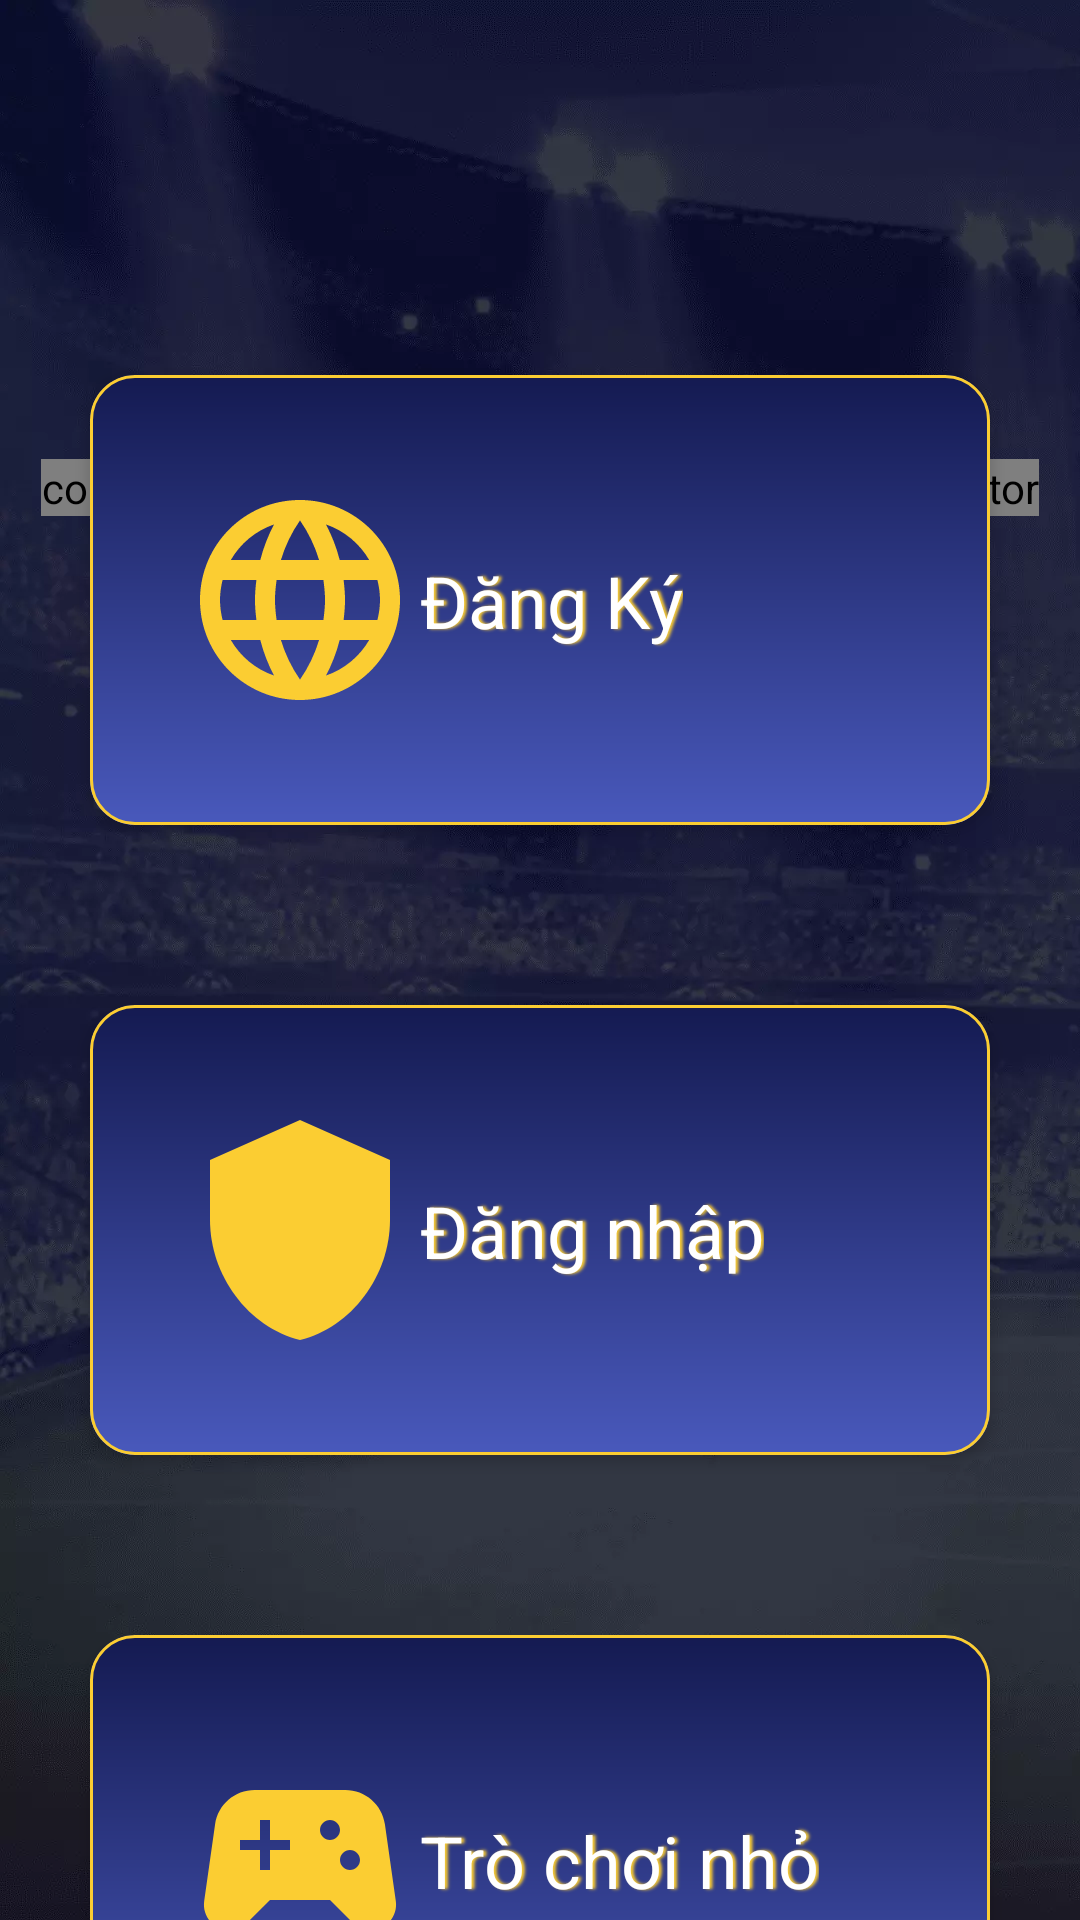

Reconstruct the res/layout file that produces this screen, plus the resources it refers to.
<!-- AndroidManifest.xml: application theme Theme.Fb88 -->
<!-- res/layout/fragment_main.xml -->
<?xml version="1.0" encoding="utf-8"?>
<androidx.constraintlayout.widget.ConstraintLayout
    xmlns:android="http://schemas.android.com/apk/res/android"
    xmlns:app="http://schemas.android.com/apk/res-auto"
    xmlns:tools="http://schemas.android.com/tools"
    android:layout_width="match_parent"
    android:layout_height="match_parent"
    android:background="@drawable/bg"
    tools:context=".presentation.dashboard.presentation.MainFragment">

        <androidx.viewpager2.widget.ViewPager2
            android:id="@+id/carousel_view"
            android:layout_width="match_parent"
            android:layout_height="180dp"
            app:layout_constraintDimensionRatio="1:1"
            app:layout_constraintTop_toTopOf="parent" />

        <com.tbuonomo.viewpagerdotsindicator.DotsIndicator
            android:id="@+id/carousel_indicator"
            android:layout_width="wrap_content"
            android:layout_height="wrap_content"
            android:layout_marginBottom="8dp"
            app:dotsColor="@color/dark_blue"
            app:dotsSize="8dp"
            app:dotsSpacing="3dp"
            app:layout_constraintBottom_toBottomOf="@id/carousel_view"
            app:layout_constraintEnd_toEndOf="parent"
            app:layout_constraintStart_toStartOf="parent"
            app:selectedDotColor="@color/dark_gold" />


        <com.google.android.material.card.MaterialCardView
            android:id="@+id/web_view"
            android:layout_width="match_parent"
            android:layout_height="150dp"
            android:layout_margin="30dp"
            android:clickable="true"
            android:focusable="true"
            android:padding="12dp"
            app:cardCornerRadius="15dp"
            app:cardElevation="3dp"
            app:layout_constraintEnd_toEndOf="parent"
            app:layout_constraintStart_toStartOf="parent"
            app:layout_constraintBottom_toTopOf="@id/privacy_policy"
            app:layout_constraintTop_toBottomOf="@id/carousel_view"
            app:strokeColor="@color/gold_stroke"
            app:strokeWidth="1dp">

            <androidx.constraintlayout.widget.ConstraintLayout
                android:layout_width="match_parent"
                android:layout_height="match_parent"
                android:background="@drawable/cardview_gradiant">

                <androidx.appcompat.widget.AppCompatImageView
                    android:layout_width="80dp"
                    android:layout_height="80dp"
                    android:id="@+id/web_icon"
                    android:layout_marginStart="30dp"
                    android:background="@drawable/web_icon"
                    android:contentDescription="@null"
                    app:layout_constraintTop_toTopOf="parent"
                    app:layout_constraintStart_toStartOf="parent"
                    app:layout_constraintBottom_toBottomOf="parent"/>

                <com.google.android.material.textview.MaterialTextView
                    android:id="@+id/web_text"
                    android:layout_width="wrap_content"
                    android:layout_height="wrap_content"
                    android:shadowColor="@color/gold_stroke"
                    android:shadowDx="3"
                    android:shadowRadius="2"
                    android:text="@string/website"
                    android:textAlignment="center"
                    android:textColor="@color/white"
                    android:textSize="24dp"
                    app:layout_constraintBottom_toBottomOf="@id/web_icon"
                    app:layout_constraintStart_toEndOf="@id/web_icon"
                    app:layout_constraintTop_toTopOf="@id/web_icon" />

            </androidx.constraintlayout.widget.ConstraintLayout>
        </com.google.android.material.card.MaterialCardView>

        <com.google.android.material.card.MaterialCardView
            android:id="@+id/privacy_policy"
            android:layout_width="match_parent"
            android:layout_height="150dp"
            android:layout_margin="30dp"
            android:clickable="true"
            android:focusable="true"
            android:padding="12dp"
            app:cardCornerRadius="15dp"
            app:cardElevation="3dp"
            app:layout_constraintEnd_toEndOf="@id/web_view"
            app:layout_constraintStart_toStartOf="@id/web_view"
            app:layout_constraintTop_toBottomOf="@id/web_view"
            app:layout_constraintBottom_toTopOf="@id/mini_game"
            app:strokeColor="@color/gold_stroke"
            app:strokeWidth="1dp">

            <androidx.constraintlayout.widget.ConstraintLayout
                android:layout_width="match_parent"
                android:layout_height="match_parent"
                android:background="@drawable/cardview_gradiant">


                <androidx.appcompat.widget.AppCompatImageView
                    android:layout_width="80dp"
                    android:layout_height="80dp"
                    android:id="@+id/privacy_icon"
                    android:layout_marginStart="30dp"
                    android:background="@drawable/privacy_icon"
                    android:contentDescription="@null"
                    app:layout_constraintTop_toTopOf="parent"
                    app:layout_constraintStart_toStartOf="parent"
                    app:layout_constraintBottom_toBottomOf="parent"/>

                <com.google.android.material.textview.MaterialTextView
                    android:id="@+id/privacy_text"
                    android:layout_width="wrap_content"
                    android:layout_height="wrap_content"
                    android:shadowColor="@color/gold_stroke"
                    android:shadowDx="3"
                    android:shadowRadius="2"
                    android:text="@string/privacy_policy"
                    android:textAlignment="center"
                    android:textColor="@color/white"
                    android:textSize="24dp"
                    app:layout_constraintBottom_toBottomOf="@id/privacy_icon"
                    app:layout_constraintStart_toEndOf="@id/privacy_icon"
                    app:layout_constraintTop_toTopOf="@id/privacy_icon" />


            </androidx.constraintlayout.widget.ConstraintLayout>

        </com.google.android.material.card.MaterialCardView>

        <com.google.android.material.card.MaterialCardView
            android:id="@+id/mini_game"
            android:layout_width="match_parent"
            android:layout_height="150dp"
            android:layout_margin="30dp"
            android:clickable="true"
            android:focusable="true"
            android:padding="12dp"
            app:cardCornerRadius="15dp"
            app:cardElevation="3dp"
            app:layout_constraintEnd_toEndOf="@id/privacy_policy"
            app:layout_constraintStart_toStartOf="@id/privacy_policy"
            app:layout_constraintTop_toBottomOf="@id/privacy_policy"
            app:layout_constraintBottom_toBottomOf="parent"
            app:strokeColor="@color/gold_stroke"
            app:strokeWidth="1dp">

            <androidx.constraintlayout.widget.ConstraintLayout
                android:layout_width="match_parent"
                android:layout_height="match_parent"
                android:background="@drawable/cardview_gradiant">

                <androidx.appcompat.widget.AppCompatImageView
                    android:layout_width="80dp"
                    android:layout_height="80dp"
                    android:id="@+id/minigame_icon"
                    android:layout_marginStart="30dp"
                    android:background="@drawable/game_icon"
                    android:contentDescription="@null"
                    app:layout_constraintTop_toTopOf="parent"
                    app:layout_constraintStart_toStartOf="parent"
                    app:layout_constraintBottom_toBottomOf="parent"/>

                <com.google.android.material.textview.MaterialTextView
                    android:id="@+id/mini_game_text"
                    android:layout_width="wrap_content"
                    android:layout_height="wrap_content"
                    android:shadowColor="@color/gold_stroke"
                    android:shadowDx="3"
                    android:shadowRadius="2"
                    android:text="@string/mini_game"
                    android:textAlignment="center"
                    android:textColor="@color/white"
                    android:textSize="24dp"
                    app:layout_constraintBottom_toBottomOf="@id/minigame_icon"
                    app:layout_constraintStart_toEndOf="@id/minigame_icon"
                    app:layout_constraintTop_toTopOf="@id/minigame_icon" />

            </androidx.constraintlayout.widget.ConstraintLayout>
        </com.google.android.material.card.MaterialCardView>


</androidx.constraintlayout.widget.ConstraintLayout>
<!-- resources referenced by this layout -->
<resources>
  <color name="dark_blue">#141A51</color>
  <color name="dark_gold">#AC811D</color>
  <color name="gold_stroke">#FBCD32</color>
  <color name="white">#FFFFFFFF</color>
  <!-- drawable bg: webp bitmap (drawable-xxxhdpi, 64874 bytes) -->
  <!-- drawable cardview_gradiant (drawable) -->
  <?xml version="1.0" encoding="utf-8"?>
  <shape xmlns:android="http://schemas.android.com/apk/res/android">
  
  
      <gradient
          android:startColor="@color/dark_blue"
          android:angle="270"
          android:endColor="@color/light_blue"/>
  
  </shape>
  <!-- drawable game_icon (drawable) -->
  <vector android:height="32dp" android:tint="@color/gold_stroke"
      android:viewportHeight="24" android:viewportWidth="24"
      android:width="32dp" xmlns:android="http://schemas.android.com/apk/res/android">
      <path android:fillColor="@android:color/white" android:pathData="M21.58,16.09l-1.09,-7.66C20.21,6.46 18.52,5 16.53,5H7.47C5.48,5 3.79,6.46 3.51,8.43l-1.09,7.66C2.2,17.63 3.39,19 4.94,19h0c0.68,0 1.32,-0.27 1.8,-0.75L9,16h6l2.25,2.25c0.48,0.48 1.13,0.75 1.8,0.75h0C20.61,19 21.8,17.63 21.58,16.09zM11,11H9v2H8v-2H6v-1h2V8h1v2h2V11zM15,10c-0.55,0 -1,-0.45 -1,-1c0,-0.55 0.45,-1 1,-1s1,0.45 1,1C16,9.55 15.55,10 15,10zM17,13c-0.55,0 -1,-0.45 -1,-1c0,-0.55 0.45,-1 1,-1s1,0.45 1,1C18,12.55 17.55,13 17,13z"/>
  </vector>
  <!-- drawable privacy_icon (drawable) -->
  <vector android:height="32dp" android:tint="@color/gold_stroke"
      android:viewportHeight="24" android:viewportWidth="24"
      android:width="32dp" xmlns:android="http://schemas.android.com/apk/res/android">
      <path android:fillColor="@android:color/white" android:pathData="M12,1L3,5v6c0,5.55 3.84,10.74 9,12 5.16,-1.26 9,-6.45 9,-12V5l-9,-4z"/>
  </vector>
  <!-- drawable web_icon (drawable) -->
  <vector android:height="32dp" android:tint="@color/gold_stroke"
      android:viewportHeight="24" android:viewportWidth="24"
      android:width="32dp" xmlns:android="http://schemas.android.com/apk/res/android">
      <path android:fillColor="@android:color/white" android:pathData="M11.99,2C6.47,2 2,6.48 2,12s4.47,10 9.99,10C17.52,22 22,17.52 22,12S17.52,2 11.99,2zM18.92,8h-2.95c-0.32,-1.25 -0.78,-2.45 -1.38,-3.56 1.84,0.63 3.37,1.91 4.33,3.56zM12,4.04c0.83,1.2 1.48,2.53 1.91,3.96h-3.82c0.43,-1.43 1.08,-2.76 1.91,-3.96zM4.26,14C4.1,13.36 4,12.69 4,12s0.1,-1.36 0.26,-2h3.38c-0.08,0.66 -0.14,1.32 -0.14,2 0,0.68 0.06,1.34 0.14,2L4.26,14zM5.08,16h2.95c0.32,1.25 0.78,2.45 1.38,3.56 -1.84,-0.63 -3.37,-1.9 -4.33,-3.56zM8.03,8L5.08,8c0.96,-1.66 2.49,-2.93 4.33,-3.56C8.81,5.55 8.35,6.75 8.03,8zM12,19.96c-0.83,-1.2 -1.48,-2.53 -1.91,-3.96h3.82c-0.43,1.43 -1.08,2.76 -1.91,3.96zM14.34,14L9.66,14c-0.09,-0.66 -0.16,-1.32 -0.16,-2 0,-0.68 0.07,-1.35 0.16,-2h4.68c0.09,0.65 0.16,1.32 0.16,2 0,0.68 -0.07,1.34 -0.16,2zM14.59,19.56c0.6,-1.11 1.06,-2.31 1.38,-3.56h2.95c-0.96,1.65 -2.49,2.93 -4.33,3.56zM16.36,14c0.08,-0.66 0.14,-1.32 0.14,-2 0,-0.68 -0.06,-1.34 -0.14,-2h3.38c0.16,0.64 0.26,1.31 0.26,2s-0.1,1.36 -0.26,2h-3.38z"/>
  </vector>
  <string name="mini_game">Trò chơi nhỏ</string>
  <string name="privacy_policy">Đăng nhập</string>
  <string name="website">Đăng Ký</string>
  <style name="Theme.Fb88" parent="Theme.MaterialComponents.DayNight.NoActionBar">
          
          <item name="colorPrimary">@color/purple_500</item>
          <item name="colorPrimaryVariant">@color/purple_700</item>
          <item name="colorOnPrimary">@color/white</item>
          
          <item name="colorSecondary">@color/teal_200</item>
          <item name="colorSecondaryVariant">@color/teal_700</item>
          <item name="colorOnSecondary">@color/black</item>
          
          <item name="android:statusBarColor">?attr/colorPrimaryVariant</item>
          
      </style>
  <color name="light_blue">#4959BC</color>
  <color name="purple_500">#FF6200EE</color>
  <color name="purple_700">#FF3700B3</color>
  <color name="teal_200">#FF03DAC5</color>
  <color name="teal_700">#FF018786</color>
  <color name="black">#FF000000</color>
</resources>
